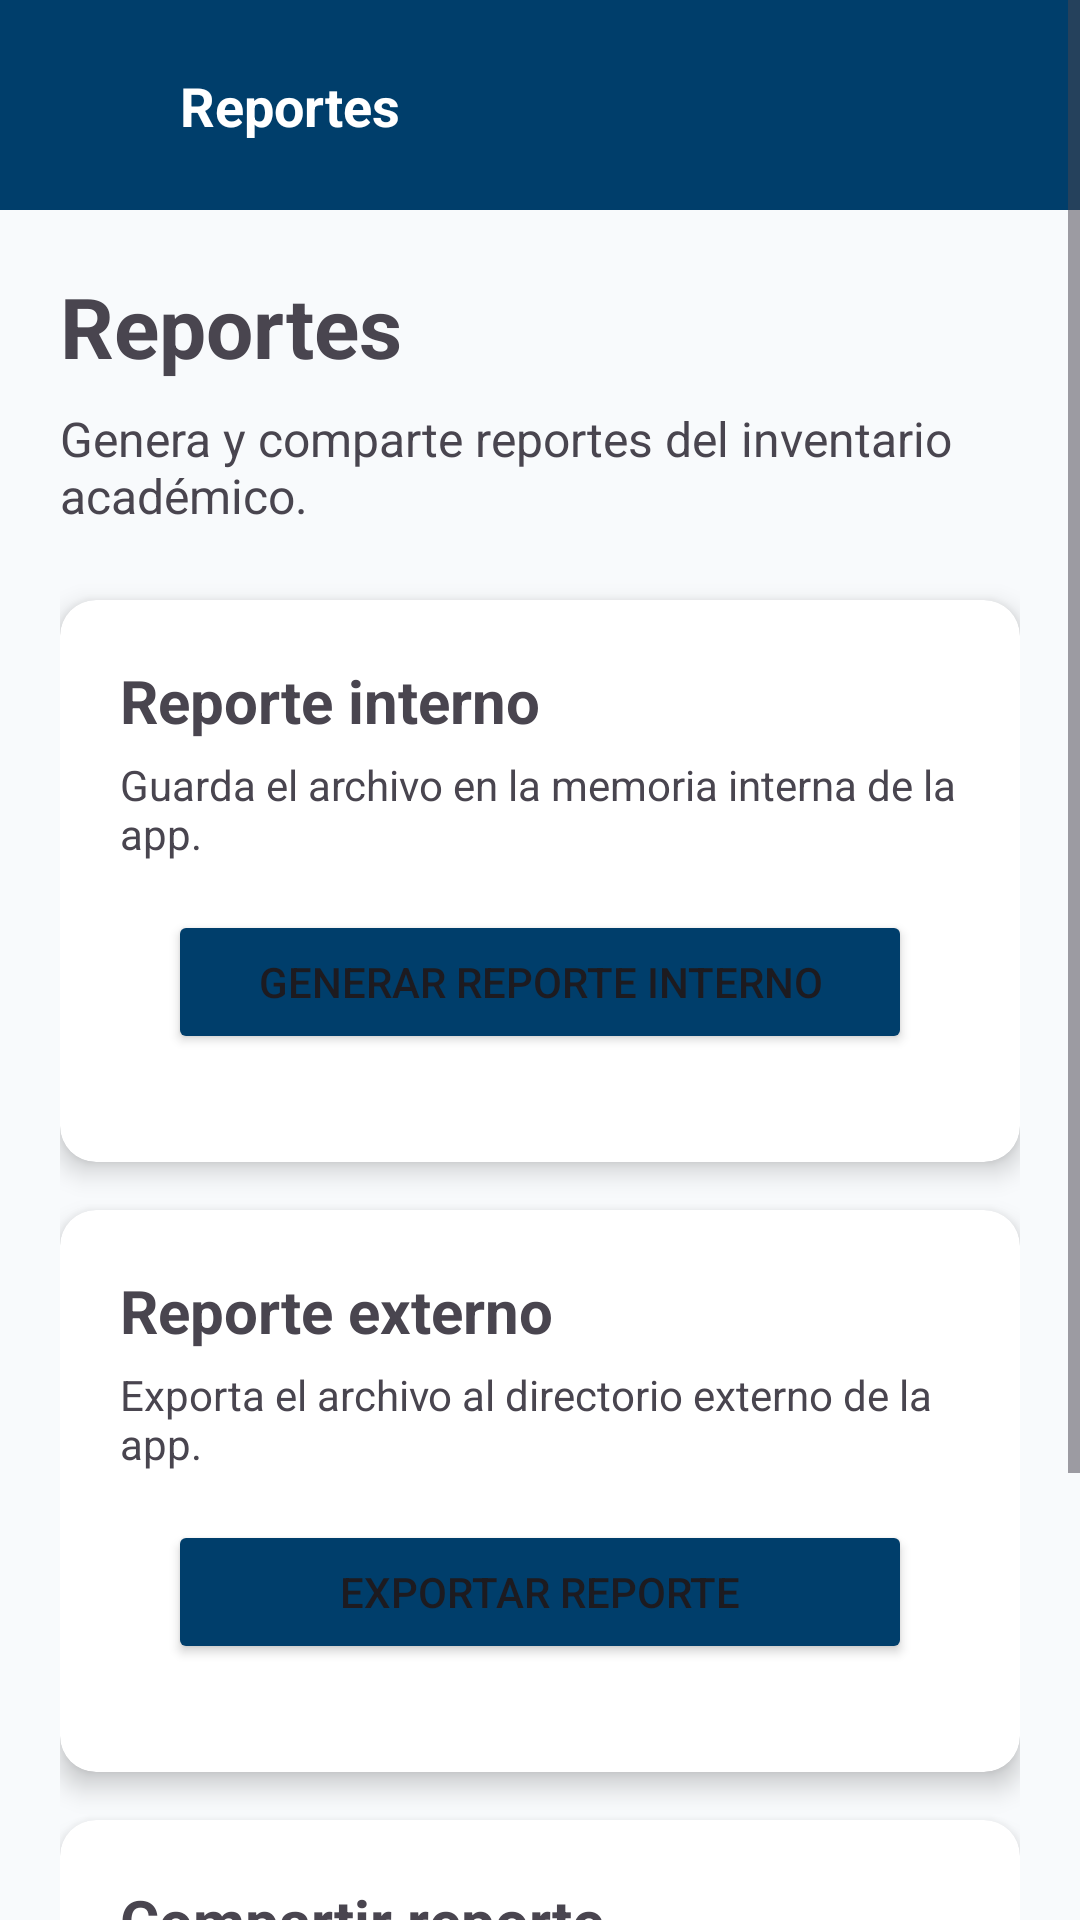

Here is an Android app screen rendered from its layout file. Give the layout XML and the strings, colors and styles it references.
<!-- AndroidManifest.xml: application theme Theme.ProyectoParcial -->
<!-- res/layout/activity_reporte.xml -->
<?xml version="1.0" encoding="utf-8"?>
<ScrollView xmlns:android="http://schemas.android.com/apk/res/android"
    xmlns:app="http://schemas.android.com/apk/res-auto"
    android:layout_width="match_parent"
    android:id="@+id/activity_reporte"
    android:layout_height="match_parent"
    android:background="@color/background">

    <LinearLayout
        android:layout_width="match_parent"
        android:layout_height="wrap_content"
        android:orientation="vertical">

        
        <androidx.constraintlayout.widget.ConstraintLayout
            android:id="@+id/header"
            android:layout_width="match_parent"
            android:layout_height="70dp"
            android:background="@color/primary_dark"
            app:layout_constraintEnd_toEndOf="parent"
            app:layout_constraintStart_toStartOf="parent"
            app:layout_constraintTop_toTopOf="parent">

            <ImageButton
                android:id="@+id/ivVolver"
                android:layout_width="48dp"
                android:layout_height="48dp"
                android:layout_marginStart="12dp"
                android:background="@null"
                android:contentDescription="@string/ic_back"
                android:padding="10dp"
                android:src="@drawable/ic_back"
                app:layout_constraintBottom_toBottomOf="parent"
                app:layout_constraintStart_toStartOf="parent"
                app:layout_constraintTop_toTopOf="parent" />

            <TextView
                android:id="@+id/tvTitulo"
                android:layout_width="wrap_content"
                android:layout_height="wrap_content"
                android:text="@string/titulo_reporte"
                android:textColor="@color/bg_card"
                android:textSize="18sp"
                android:textStyle="bold"
                app:layout_constraintBottom_toBottomOf="parent"
                app:layout_constraintStart_toEndOf="@id/ivVolver"
                app:layout_constraintTop_toTopOf="parent" />

        </androidx.constraintlayout.widget.ConstraintLayout>

        
        <LinearLayout
            android:layout_width="match_parent"
            android:layout_height="match_parent"
            android:orientation="vertical"
            android:padding="20dp">
            
            <TextView
                android:layout_width="wrap_content"
                android:layout_height="wrap_content"
                android:text="@string/titulo_reporte"
                android:textSize="28sp"
                android:textStyle="bold" />

            
            <TextView
                android:layout_width="wrap_content"
                android:layout_height="wrap_content"
                android:layout_marginTop="8dp"
                android:text="@string/subtitulo_reporte"
                android:textSize="16sp" />

            
            <androidx.cardview.widget.CardView
                android:layout_width="match_parent"
                android:layout_height="wrap_content"
                android:layout_marginTop="24dp"
                app:cardCornerRadius="12dp"
                app:cardElevation="5dp">

                <LinearLayout
                    android:layout_width="match_parent"
                    android:layout_height="wrap_content"
                    android:orientation="vertical"
                    android:padding="20dp">

                    <TextView
                        android:layout_width="wrap_content"
                        android:layout_height="wrap_content"
                        android:text="@string/label_reporte"
                        android:textSize="20sp"
                        android:textStyle="bold" />

                    <TextView
                        android:layout_width="wrap_content"
                        android:layout_height="wrap_content"
                        android:layout_marginTop="5dp"
                        android:text="@string/label_subReporte" />

                    <Button
                        android:id="@+id/btnReporteInterno"
                        android:layout_width="match_parent"
                        android:layout_height="wrap_content"
                        android:layout_margin="16dp"
                        android:backgroundTint="@color/primary_dark"
                        android:text="@string/txt_boton_interno" />

                </LinearLayout>

            </androidx.cardview.widget.CardView>

            
            <androidx.cardview.widget.CardView
                android:layout_width="match_parent"
                android:layout_height="wrap_content"
                android:layout_marginTop="16dp"
                app:cardCornerRadius="12dp"
                app:cardElevation="5dp">

                <LinearLayout
                    android:layout_width="match_parent"
                    android:layout_height="wrap_content"
                    android:orientation="vertical"
                    android:padding="20dp">

                    <TextView
                        android:layout_width="wrap_content"
                        android:layout_height="wrap_content"
                        android:text="@string/label_reporte_externo"
                        android:textSize="20sp"
                        android:textStyle="bold" />

                    <TextView
                        android:layout_width="wrap_content"
                        android:layout_height="wrap_content"
                        android:layout_marginTop="5dp"
                        android:text="@string/label_reporte_externo_subtitulo" />

                    <Button
                        android:id="@+id/btnReporteExterno"
                        android:layout_width="match_parent"
                        android:layout_height="wrap_content"
                        android:layout_margin="16dp"
                        android:backgroundTint="@color/primary_dark"
                        android:text="@string/txt_boton_externo" />

                </LinearLayout>

            </androidx.cardview.widget.CardView>

            
            <androidx.cardview.widget.CardView
                android:layout_width="match_parent"
                android:layout_height="wrap_content"
                android:layout_marginTop="16dp"
                android:layout_marginBottom="20dp"
                app:cardCornerRadius="12dp"
                app:cardElevation="5dp">

                <LinearLayout
                    android:layout_width="match_parent"
                    android:layout_height="wrap_content"
                    android:orientation="vertical"
                    android:padding="20dp">

                    <TextView
                        android:layout_width="wrap_content"
                        android:layout_height="wrap_content"
                        android:text="@string/label_compartir"
                        android:textSize="20sp"
                        android:textStyle="bold" />

                    <TextView
                        android:layout_width="wrap_content"
                        android:layout_height="wrap_content"
                        android:layout_marginTop="5dp"
                        android:text="@string/label_campartir_sub" />

                    <Button
                        android:id="@+id/btnCompartirReporte"
                        android:layout_width="match_parent"
                        android:layout_height="wrap_content"
                        android:layout_margin="16dp"
                        android:backgroundTint="@color/primary_dark"
                        android:text="@string/txt_boton_Compartir" />

                </LinearLayout>

            </androidx.cardview.widget.CardView>
        </LinearLayout>

    </LinearLayout>

</ScrollView>
<!-- resources referenced by this layout -->
<resources>
  <color name="background">#F8FAFC</color>
  <color name="bg_card">#FFFFFF</color>
  <color name="primary_dark">#003E6B</color>
  <string name="ic_back">Volver atras</string>
  <string name="label_campartir_sub">Comparte el reporte mediante Intent implícito.</string>
  <string name="label_compartir">Compartir reporte</string>
  <string name="label_reporte">Reporte interno</string>
  <string name="label_reporte_externo">Reporte externo</string>
  <string name="label_reporte_externo_subtitulo">Exporta el archivo al directorio externo de la app.</string>
  <string name="label_subReporte">Guarda el archivo en la memoria interna de la app.</string>
  <string name="subtitulo_reporte">Genera y comparte reportes del inventario académico.</string>
  <string name="titulo_reporte">Reportes</string>
  <string name="txt_boton_Compartir">Compartir reporte</string>
  <string name="txt_boton_externo">Exportar reporte</string>
  <string name="txt_boton_interno">Generar reporte interno</string>
  <style name="Theme.ProyectoParcial" parent="Base.Theme.ProyectoParcial" />
  <style name="Base.Theme.ProyectoParcial" parent="Theme.Material3.DayNight.NoActionBar">
          
          
      </style>
</resources>
